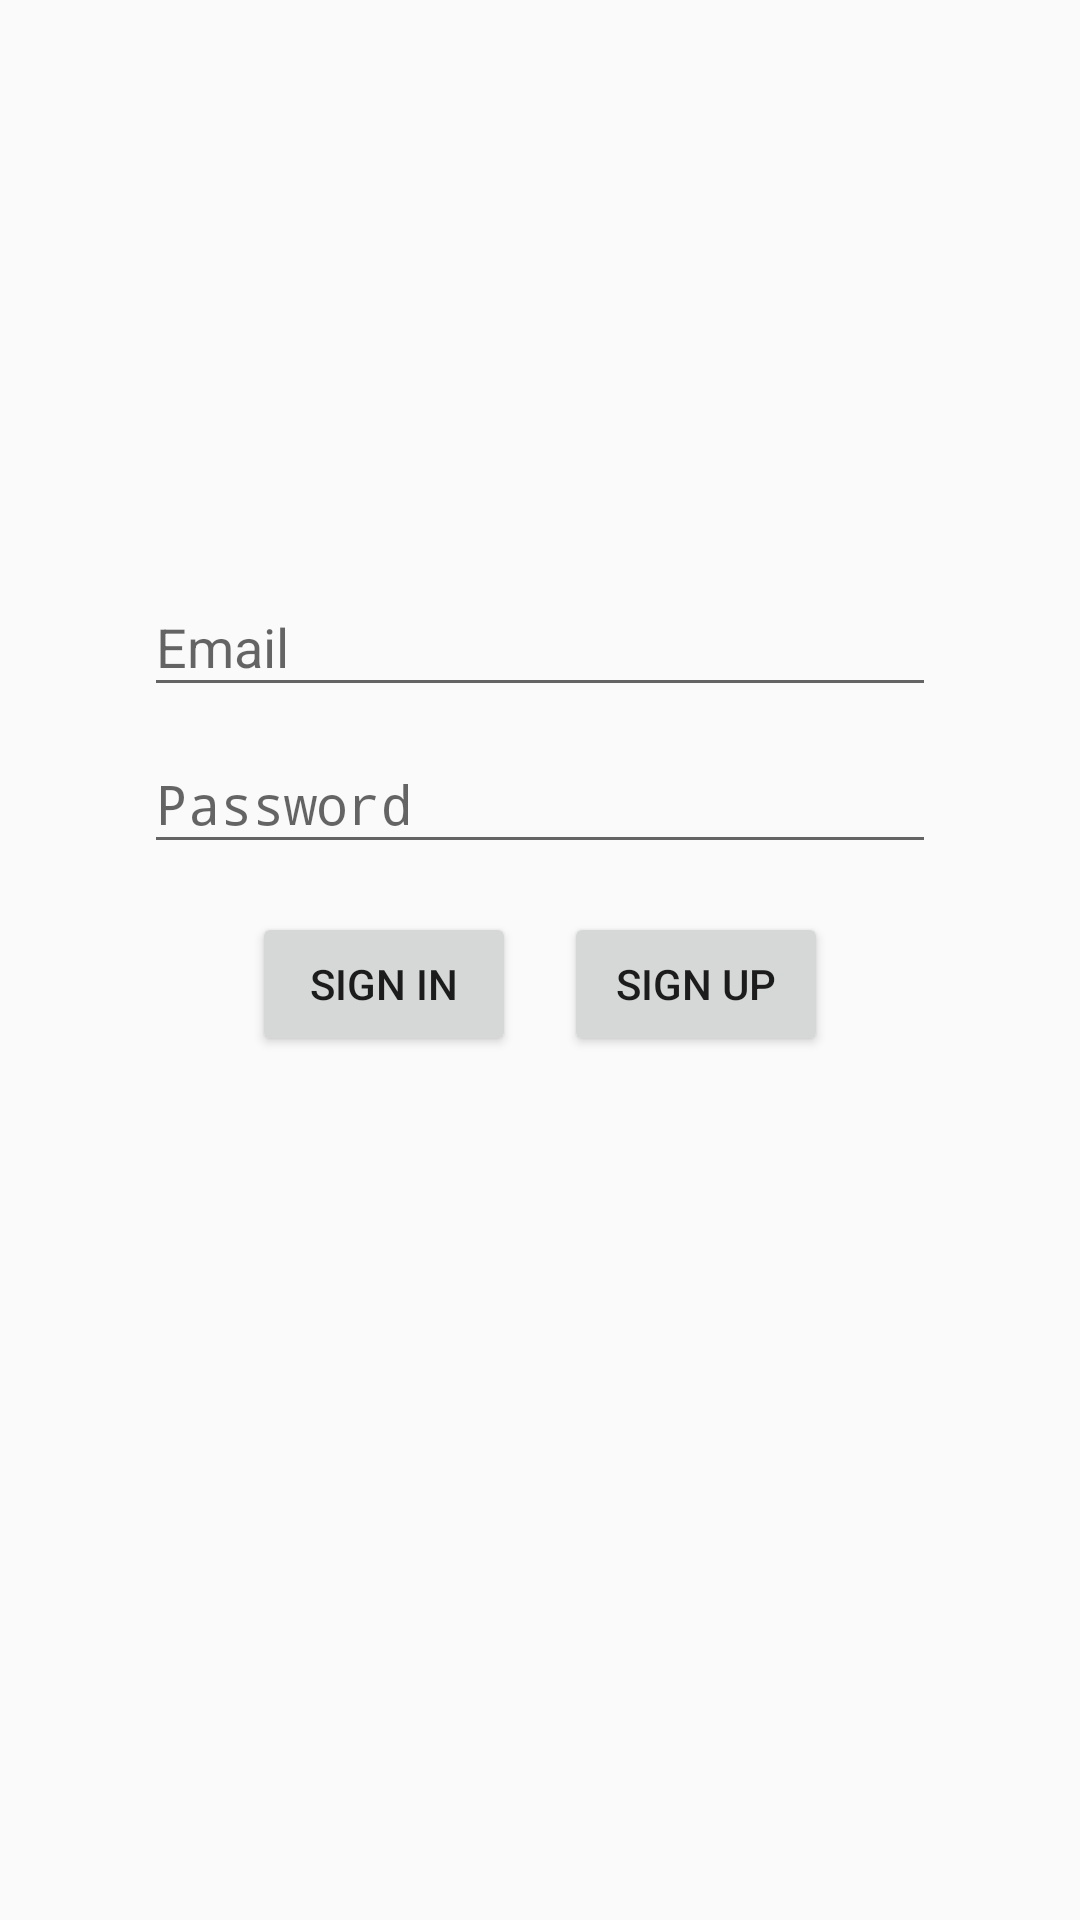

Produce the Android XML layout that renders to this screen, including the resource entries it uses.
<!-- AndroidManifest.xml: application theme AppTheme -->
<!-- res/layout/activity_login.xml -->
<?xml version="1.0" encoding="utf-8"?>
<RelativeLayout xmlns:android="http://schemas.android.com/apk/res/android"
    xmlns:tools="http://schemas.android.com/tools"
    android:id="@+id/layoutMainContainer"
    android:layout_width="match_parent"
    android:layout_height="match_parent"
    android:paddingBottom="@dimen/activity_vertical_margin"
    android:paddingLeft="@dimen/activity_horizontal_margin"
    android:paddingRight="@dimen/activity_horizontal_margin"
    android:paddingTop="@dimen/activity_vertical_margin"
    tools:context="edu.edx.yuri.androidchat.login.ui.LoginActivity">


        <android.support.design.widget.TextInputLayout
            android:id="@+id/wrapperEmail"
            android:layout_width="match_parent"
            android:layout_height="wrap_content"
            android:layout_above="@+id/wrapperPassword">

            <EditText
                android:layout_width="match_parent"
                android:layout_height="wrap_content"
                android:hint="@string/login.message.email"
                android:inputType="textEmailAddress"
                android:layout_marginLeft="@dimen/activity_more_horizontal_margin"
                android:layout_marginRight="@dimen/activity_more_horizontal_margin"

                android:id="@+id/editTxtEmail" />

        </android.support.design.widget.TextInputLayout>

        <android.support.design.widget.TextInputLayout
            android:id="@+id/wrapperPassword"
            android:layout_width="match_parent"
            android:layout_height="wrap_content"
            android:layout_above="@+id/layoutButtons">

            <EditText
                android:layout_width="match_parent"
                android:layout_height="wrap_content"
                android:hint="@string/login.message.password"
                android:inputType="textPassword"
                android:id="@+id/editTxtPassword"
                android:layout_marginLeft="@dimen/activity_more_horizontal_margin"
                android:layout_marginRight="@dimen/activity_more_horizontal_margin"/>
        </android.support.design.widget.TextInputLayout>

        <LinearLayout
            android:layout_width="wrap_content"
            android:layout_height="wrap_content"
            android:layout_centerVertical="true"
            android:layout_centerHorizontal="true"
            android:id="@+id/layoutButtons">

            <Button
                android:layout_width="wrap_content"
                android:layout_height="wrap_content"
                android:layout_marginTop="@dimen/activity_vertical_margin"
                android:layout_marginRight="@dimen/activity_horizontal_margin"
                android:text="@string/login.message.signin"
                android:id="@+id/btnSignin" />

            <Button
                android:layout_width="wrap_content"
                android:layout_height="wrap_content"
                android:layout_marginTop="@dimen/activity_vertical_margin"
                android:text="@string/login.message.signup"
                android:id="@+id/btnSignup"/>

        </LinearLayout>


    <ProgressBar
        style="?android:attr/progressBarStyleLarge"
        android:layout_width="wrap_content"
        android:layout_height="wrap_content"
        android:id="@+id/progressBar"
        android:layout_below="@+id/layoutButtons"
        android:layout_centerInParent="true"
        android:visibility="gone" />

</RelativeLayout>
<!-- resources referenced by this layout -->
<resources>
  <dimen name="activity_horizontal_margin">16dp</dimen>
  <dimen name="activity_more_horizontal_margin">32dp</dimen>
  <dimen name="activity_vertical_margin">16dp</dimen>
  <string name="login.message.email">Email</string>
  <string name="login.message.password">Password</string>
  <string name="login.message.signin">Sign In</string>
  <string name="login.message.signup">Sign up</string>
  <style name="AppTheme" parent="Theme.AppCompat.Light.DarkActionBar">
          
          <item name="colorPrimary">@color/colorPrimary</item>
          <item name="colorPrimaryDark">@color/colorPrimaryDark</item>
          <item name="colorAccent">@color/colorAccent</item>
      </style>
  <!-- not gathered from this repository: default colours our renderer supplied (Android Studio template values) -->
  <color name="colorPrimary">#FF6200EE</color>
  <color name="colorPrimaryDark">#FF3700B3</color>
  <color name="colorAccent">#FF03DAC5</color>
</resources>
